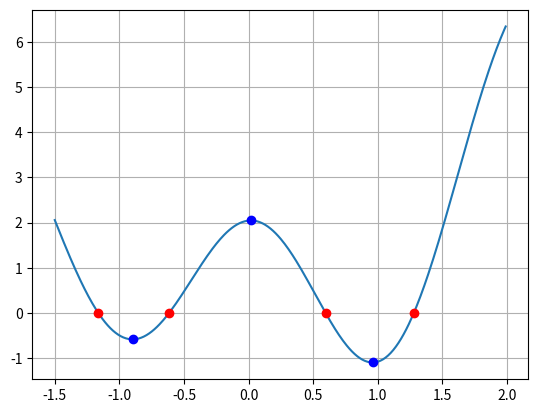

This figure's Python source:
import matplotlib.pyplot as plt
import numpy as np

"""f2 = lambda x: x**5 - 3*x*x + 1.6

def f(x):
    return x**5 - 3*x*x + 1.6

x = np.arange(-1 , 1.5 , 0.1)

plt.grid()
plt.figure(1)
plt.plot(x, f2(x))
plt.show()
"""

'''
f = lambda x : x**5 - 3*x*x +1.6
df = lambda x : 5*x**4 - 6*x + 1e-4
d2f = lambda x : 20*x**3 - 6 + 1e-8

def NewtonRap(x0):
    tol = 1e-4; err = 1000
    while err > tol:
        x1 = x0 - f(x0)/df(x0) #Metodo de Newton Primera Derivada
        err = np.abs(x1-x0) # Calcula las raices de la funcion
        x0 = x1
    return x0

def NewtonRap2(x0):
    tol = 1e-4; err = 1000
    while err > tol:
        x1 = x0 - df(x0)/d2f(x0) #Metodo de Newton
        err = np.abs(x1-x0)     #Calcula los maximos y minimos de la funcion
        x0 = x1
    return x0

x0 = NewtonRap(0)
x1 = NewtonRap(1)
x2 = NewtonRap(2)

x3 = NewtonRap2(-1)
x4 = NewtonRap2(1)

x = np.arange(-1 , 1.5, 0.01)
xo = np.array([x0,x1,x2])
xm = np.array([x3,x4])

print(x0,x1,x2)
print(x3,x4)



plt.grid()
plt.figure(1)
plt.plot(x, f(x))
plt.plot(xo, xo*0, 'ro')
plt.plot(xm, f(xm), 'bo')
plt.show()
'''

Dx = 1e-6
f = lambda x : x**2 + np.log(2*x + 7)*np.cos(3*x) + 0.1
df = lambda x : (f(x + Dx) - f(x - Dx)) / (2*Dx)
d2f = lambda x : (f(x + 2*Dx) - 2*f(x) + f(x - 2*Dx)) / (2*Dx)**2

def NewtonRap(x0):
    tol = 1e-4; err = 1000
    while err > tol:
        x1 = x0 - f(x0)/df(x0) #Metodo de Newton Primera Derivada
        err = np.abs(x1-x0) # Calcula las raices de la funcion
        x0 = x1
    return x0

def NewtonRap2(x0):
    tol = 1e-4; err = 1000
    while err > tol:
        x1 = x0 - df(x0)/d2f(x0) #Metodo de Newton
        err = np.abs(x1-x0)     #Calcula los maximos y minimos de la funcion
        x0 = x1
    return x0

x0 = NewtonRap(-0.5)
x1 = NewtonRap(0.5)
x2 = NewtonRap(2)
x3 = NewtonRap(1.2)

x4 = NewtonRap2(-1)
x5 = NewtonRap2(1)
x6 = NewtonRap2(0)

x = np.arange(-1.5 , 2.0, 0.01)
xo = np.array([x0,x1,x2,x3])
xm = np.array([x4,x5,x6])

print(x0 ,x1 ,x2 ,x3)
print(x4 ,x5 ,x6)



plt.grid()
plt.figure(1)
plt.plot(x, f(x))
plt.plot(xo, xo*0, 'ro')
plt.plot(xm, f(xm), 'bo')
plt.show()
